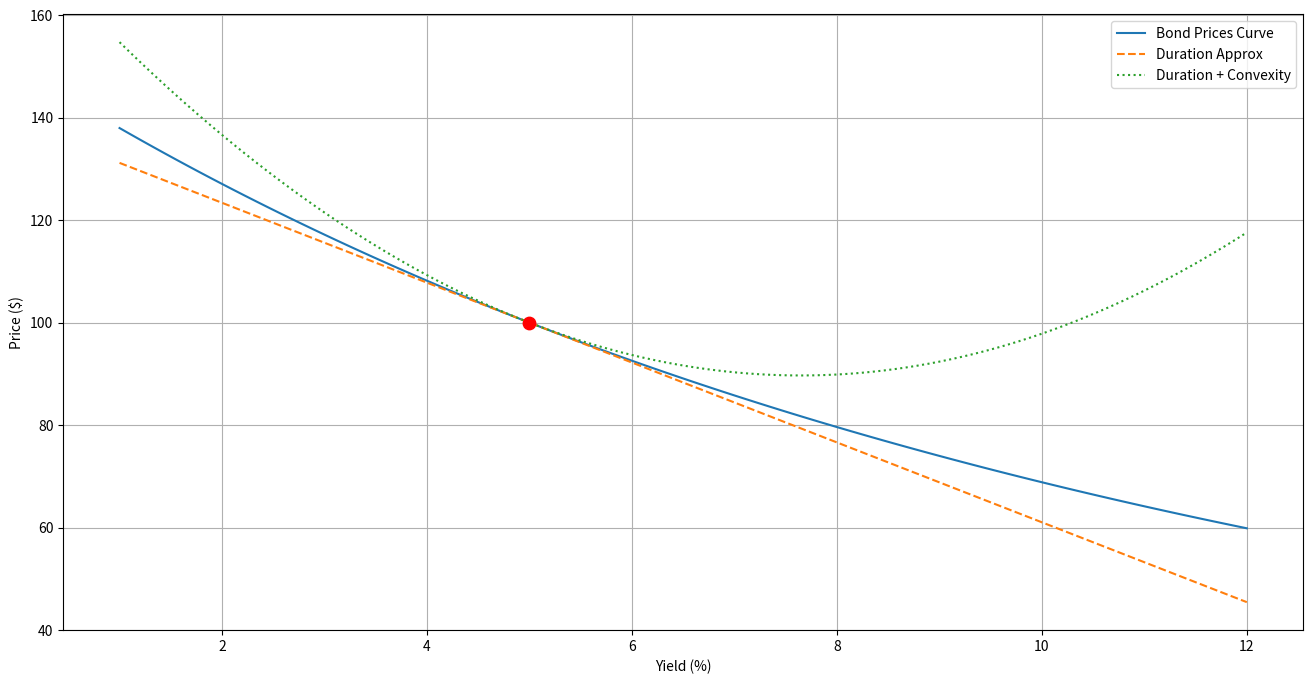

Write the Python code that produced this figure.
import numpy as np
import pandas as pd
import matplotlib.pyplot as plt
def bond_price(face_value, coupon_rate, ytm, years_to_maturity, frequency=2):
    """
    Calculate Bond price.

    Parameters:
    -----------
    face_value : float
        Face Value of bond (100 or 1000)
    coupon_rate : float
       Annual coupon rate (e.g 0.05 for 5%)
    ytm : float
       Yield to maturity (e.g 0.05 for 5%)
    years_to_maturity: float
       Number of years until maturity
    frequency : int
       Number of payement per year(2=semi-annual, 1=annual)

     Returns:
     --------
     float : Bond price
    """
    annual_coupon = face_value * coupon_rate
    coupon_per_period = annual_coupon / frequency
    periods = int(years_to_maturity*frequency)
    n = np.arange(1, periods + 1)
    yield_per_period = ytm / frequency
    
    pv_coupons = coupon_per_period / (1 + yield_per_period)**n
    pv_face = face_value / (1+yield_per_period) ** periods
    price = pv_coupons.sum() + pv_face

    return price

def accrued_interest(face_value, coupon_rate, days_since_last_coupon, days_in_coupon_period, frequency=2):
    """
    Calculate accrued interest.

    Parametrs:
    ----------
    face_value : float
        Face Value of bond (100 or 1000)
    coupon_rate: float
        Annual coupon rate (e.g 0.05 for 5%)
    days_since_last_coupon: int
        Days since last coupon payment
    days_in_coupon_period: int
        Days between two coupon payment (Typically 180 for semi-annual)
    frequency: int
        Number of payements per year(2=semi-annual, 1=annual)

    Returns:
    --------
    float: Accrued interest   
    """
    annual_coupon = face_value * coupon_rate
    coupon_per_period = annual_coupon / frequency
    accrued_interest = (days_since_last_coupon / days_in_coupon_period) * coupon_per_period

    return accrued_interest
    

def dirty_price(clean_price, accrued_interest):
    """
    Calculate dirty price.
    Dirty price = clean price + accrued interest
    
    Parameters:
    -----------
    clean_price : float
        Quoted bond price (without accrued interest)
    accrued_interest : float
        Interest accrued since last coupon payment
        
    Returns:
    --------
    float : Dirty price (actual price paid)
    """
    dirty = clean_price + accrued_interest

    return dirty
    

def macaulay_duration(face_value, coupon_rate, ytm, years_to_maturity, frequency=2):
    """
    Calculate Macaulay Duration.
    
    Parameters:
    ----------
    face_value : float
        Face Value of bond (100 or 1000)
    coupon_rate : float
       Annual coupon rate (e.g 0.05 for 5%)
    ytm : float
       Yield to maturity (e.g 0.05 for 5%)
    years_to_maturity: float
       Number of years until maturity
    frequency : int
       Number of payement per year(2=semi-annual, 1=annual)
       
    Returns:
    -------
    float : Duration in years
    """
    annual_coupon = face_value * coupon_rate
    coupon_per_period = annual_coupon / frequency
    periods = int(years_to_maturity * frequency)
    n = np.arange(1, periods+1)
    yield_per_period = ytm / frequency

    pv_coupon = coupon_per_period / (1 + yield_per_period)**n
    pv_face = face_value / (1+ yield_per_period)**periods
    price = pv_face + pv_coupon.sum()
    
    pv_weighted_coupon = (n * coupon_per_period) / (1 + yield_per_period)**n
    pv_weighted_face = (periods * face_value) / (1+ yield_per_period)**periods
    
    mac_dur_period = (pv_weighted_coupon.sum() + pv_weighted_face) / price
    mac_dur_annual =  mac_dur_period / frequency

    return mac_dur_annual

def modified_duration(face_value, coupon_rate, ytm, years_to_maturity, frequency=2):
    """
    Calculate Modified Duration.
    (Bond price change for 1% change in yield)
    
    Parameters:
    ----------
    face_value : float
        Face Value of bond (100 or 1000)
    coupon_rate : float
       Annual coupon rate (e.g 0.05 for 5%)
    ytm : float
       Yield to maturity (e.g 0.05 for 5%)
    years_to_maturity: float
       Number of years until maturity
    frequency : int
       Number of payement per year(2=semi-annual, 1=annual)
       
    Returns:
    -------
    float : Modified Duration
    """
    mac_dur = macaulay_duration(face_value, coupon_rate, ytm, years_to_maturity, frequency)
    modified_duration = mac_dur / (1 + ytm/frequency)

    return modified_duration

def convexity(face_value, coupon_rate, ytm, years_to_maturity, frequency=2):
    """
    Calculate Convexity.
    
    Convexity measures the curvature of the price-yield relationship.

    Parameters:
    -----------
    face_value : float
        Face Value of bond (100 or 1000)
    coupon_rate : float
       Annual coupon rate (e.g 0.05 for 5%)
    ytm : float
       Yield to maturity (e.g 0.05 for 5%)
    years_to_maturity: float
       Number of years until maturity
    frequency : int
       Number of payement per year(2=semi-annual, 1=annual)
       
    Returns:
    --------
    float : Convexity
    
    """
    annual_coupon = face_value * coupon_rate
    coupon_per_period = annual_coupon / frequency
    periods = int(years_to_maturity * frequency)
    n = np.arange(1, periods+1)
    yield_per_period = ytm / frequency

    pv_coupon = coupon_per_period / (1 + yield_per_period)**n
    pv_face = face_value / (1+ yield_per_period)**periods
    price = pv_face + pv_coupon.sum()

    pv_weighted_coupon = (n * (n+1)* coupon_per_period) / (1 + yield_per_period)**n
    pv_weighted_face = (periods* (periods + 1) * face_value) / (1+ yield_per_period)**periods

    conv = (pv_weighted_coupon.sum() + pv_weighted_face) / (price * (1 + yield_per_period)**2)

    return conv
    
def price_change_estimate(modified_duration, convexity, yield_change, current_price):
    """
    Estimate bond price change using duration-convexity approximation.
    
    Parameters:
    -----------
    modified_duration : float
        Modified duration of the bond
    convexity : float
        Convexity of the bond
    yield_change : float
        Change in yield (e.g., 0.01 for +1%, -0.005 for -0.5%)
    current_price : float
        Current bond price
        
    Returns:
    --------
    float : Estimated new price
    """
    duration_effect = -modified_duration * yield_change
    convexity_effect =  0.5 * convexity * (yield_change ** 2)
    pct_change = duration_effect + convexity_effect
    new_price = current_price * (1 + pct_change)
    
    return new_price

def compare_bonds(bonds_dict):
    """
    Compare multiple bonds et affiche tableau avec metrics.
    
    Parameters:
    -----------
    bonds_dict : dict
        Format: {'Bond Name': {'face_value': 100, 'coupon_rate': 0.05, ...}}
    
    Returns:
    --------
    pd.DataFrame : Compararison DataFrame
    """
    results = []
    for name, params in bonds_dict.items(): 
        price = bond_price(**params)
        mac_dur = macaulay_duration(**params)
        mod_dur = modified_duration(**params)
        conv = convexity(**params)
        
        results.append({'Bond': name,
                        'Price': price,
                        'Coupon': params['coupon_rate'],
                        'YTM': params['ytm'],  
                        'Maturity': params['years_to_maturity'],
                        'Mac Dur': mac_dur,
                        'Mod Dur': mod_dur,
                        'Convexity': conv})
    df = pd.DataFrame(results)
    return df

def plot_price_yield_curve(face_value=100, coupon_rate=0.05, years_to_maturity=10, current_ytm=None):

    if current_ytm is None:
        current_ytm = coupon_rate
        
    ytm_range = np.linspace(0.01, 0.12, 100)
    prices = [bond_price(face_value, coupon_rate, y, years_to_maturity) for y in ytm_range]
    current_price = bond_price(face_value, coupon_rate, current_ytm, years_to_maturity)
    mod_dur = modified_duration(face_value, coupon_rate, current_ytm, years_to_maturity)
    conv = convexity(face_value, coupon_rate, current_ytm, years_to_maturity)
    duration_prices = [current_price * (1-mod_dur * (y - current_ytm)) for y in ytm_range]
    conv_prices = [current_price * (1 - mod_dur * (y - current_ytm) + 0.5 * conv * (y - current_ytm)**2) for y in ytm_range]

    plt.figure(figsize=(16,8))
    plt.plot(ytm_range * 100, prices, label='Bond Prices Curve')
    plt.plot(ytm_range*100, duration_prices, '--', label='Duration Approx')
    plt.plot(ytm_range*100, conv_prices, ':', label='Duration + Convexity')
    plt.scatter([current_ytm * 100], [current_price], s=80, c='red', zorder=5)
    plt.xlabel('Yield (%)')
    plt.ylabel('Price ($)')
    plt.legend()
    plt.grid()
    plt.show()

if __name__ == "__main__":
    print("\n" + "="*60)
    print("BOND ANALYTICS TEST")
    print("="*60)

    face = 100
    coupon = 0.05
    ytm = 0.05
    years = 10

    price = bond_price(face, coupon, ytm, years)
    mac_dur = macaulay_duration(face, coupon, ytm, years) 
    mod_dur = modified_duration(face, coupon, ytm, years)
    conv = convexity(face, coupon, ytm, years)

    print(f"Bond: ${face}, {coupon: .1%} coupon, {ytm: .1%} YTM, {years} years")
    print(f"Price: ${price: .2f}")
    print(f"Macaulay Duration: {mac_dur:.2f} years")
    print(f"Modified Duration: {mod_dur:.2f}")
    print(f"Convexity: {conv:.2f}")

    print("\n" + "="*60)
    print("YIELD CHANGE SCENARIO: +100bps")
    print("="*60)

    yield_change = 0.01
    new_price_estimate = price_change_estimate(mod_dur, conv, yield_change, price)
    new_price_actual = bond_price(face, coupon, ytm + yield_change, years)
    error = abs(new_price_estimate - new_price_actual)

    print(f"Current Price: ${price: .2f}")
    print(f"Estimated new price: ${new_price_estimate: .2f}")
    print(f"Actual new price: ${new_price_actual: .2f}")
    print(f"Approximation error: ${error:.4f} ({error/new_price_actual:.2%})")

    print("\n" + "="*60)
    print("BOND COMPARISON TEST")
    print("="*60)

    bonds = {'Par Bond': {'face_value': 100, 'coupon_rate': 0.05, 'ytm': 0.05, 'years_to_maturity': 10},
            'Premium Bond': {'face_value': 100, 'coupon_rate': 0.07, 'ytm': 0.05, 'years_to_maturity': 10}, 
            'Discount Bond': {'face_value': 100, 'coupon_rate': 0.03, 'ytm': 0.05, 'years_to_maturity': 10}, 
            'Zero-Coupon': {'face_value': 100, 'coupon_rate': 0.00, 'ytm': 0.05, 'years_to_maturity': 10}, 
            'Short-Term': {'face_value': 100, 'coupon_rate': 0.05, 'ytm': 0.05, 'years_to_maturity': 2}}
    df = compare_bonds(bonds)
    print(df.to_string(index=False))

    print("\n" + "="*60)
    print("PRICE-YIELD CURVE VISUALIZATION")
    print("=" * 60)
    print("Generating plot...\n")

    plot_price_yield_curve(face_value=100, coupon_rate=0.05, years_to_maturity=10)

    
